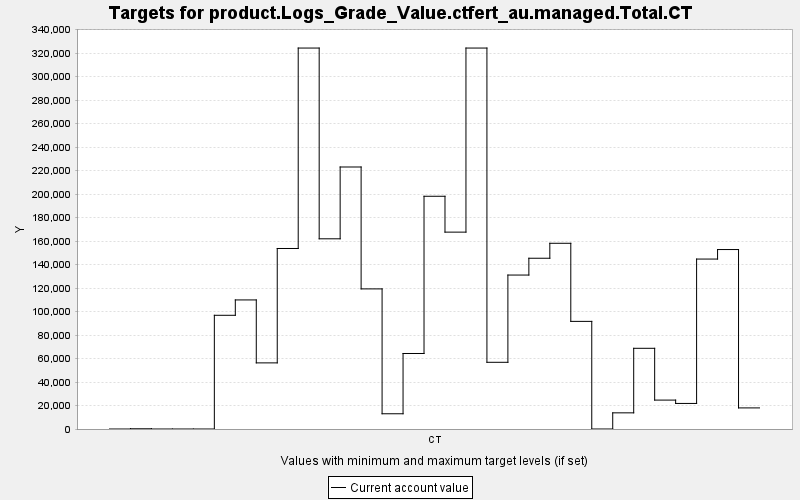

Data behind this chart, as committed beside it:
TARGET, PERIOD, YEAR, PERIODWIDTH, MINIMUM, MAXIMUM, MINWEIGHT, MAXWEIGHT, CURRENT, SUMMARY
product.Logs_Grade_Value.ctfert_au.manag…, 0, 0, 10.0, 0.0, 10000, 1.0, 1.0, 0.0, 0.0
product.Logs_Grade_Value.ctfert_au.manag…, 1, 10, 10.0, 0.0, 10000, 1.0, 1.0, 190.5, 0.0
product.Logs_Grade_Value.ctfert_au.manag…, 2, 20, 10.0, 0.0, 10000, 1.0, 1.0, 0.0, 0.0
product.Logs_Grade_Value.ctfert_au.manag…, 3, 30, 10.0, 0.0, 10000, 1.0, 1.0, 0.0, 0.0
product.Logs_Grade_Value.ctfert_au.manag…, 4, 40, 10.0, 0.0, 10000, 1.0, 1.0, 0.0, 0.0
product.Logs_Grade_Value.ctfert_au.manag…, 5, 50, 10.0, 0.0, 10000, 1.0, 1.0, 96829, 0.0
product.Logs_Grade_Value.ctfert_au.manag…, 6, 60, 10.0, 0.0, 10000, 1.0, 1.0, 109908, 0.0
product.Logs_Grade_Value.ctfert_au.manag…, 7, 70, 10.0, 0.0, 10000, 1.0, 1.0, 56305, 0.0
product.Logs_Grade_Value.ctfert_au.manag…, 8, 80, 10.0, 0.0, 10000, 1.0, 1.0, 153716, 0.0
product.Logs_Grade_Value.ctfert_au.manag…, 9, 90, 10.0, 0.0, 10000, 1.0, 1.0, 324400, 0.0
product.Logs_Grade_Value.ctfert_au.manag…, 10, 100, 10.0, 0.0, 10000, 1.0, 1.0, 161962, 0.0
product.Logs_Grade_Value.ctfert_au.manag…, 11, 110, 10.0, 0.0, 10000, 1.0, 1.0, 223110, 0.0
product.Logs_Grade_Value.ctfert_au.manag…, 12, 120, 10.0, 0.0, 10000, 1.0, 1.0, 119308, 0.0
product.Logs_Grade_Value.ctfert_au.manag…, 13, 130, 10.0, 0.0, 10000, 1.0, 1.0, 12976, 0.0
product.Logs_Grade_Value.ctfert_au.manag…, 14, 140, 10.0, 0.0, 10000, 1.0, 1.0, 64300, 0.0
product.Logs_Grade_Value.ctfert_au.manag…, 15, 150, 10.0, 0.0, 10000, 1.0, 1.0, 198187, 0.0
product.Logs_Grade_Value.ctfert_au.manag…, 16, 160, 10.0, 0.0, 10000, 1.0, 1.0, 167646, 0.0
product.Logs_Grade_Value.ctfert_au.manag…, 17, 170, 10.0, 0.0, 10000, 1.0, 1.0, 324400, 0.0
product.Logs_Grade_Value.ctfert_au.manag…, 18, 180, 10.0, 0.0, 10000, 1.0, 1.0, 56804, 0.0
product.Logs_Grade_Value.ctfert_au.manag…, 19, 190, 10.0, 0.0, 10000, 1.0, 1.0, 131097, 0.0
product.Logs_Grade_Value.ctfert_au.manag…, 20, 200, 10.0, 0.0, 10000, 1.0, 1.0, 145410, 0.0
product.Logs_Grade_Value.ctfert_au.manag…, 21, 210, 10.0, 0.0, 10000, 1.0, 1.0, 158150, 0.0
product.Logs_Grade_Value.ctfert_au.manag…, 22, 220, 10.0, 0.0, 10000, 1.0, 1.0, 91645, 0.0
product.Logs_Grade_Value.ctfert_au.manag…, 23, 230, 10.0, 0.0, 10000, 1.0, 1.0, 0.0, 0.0
product.Logs_Grade_Value.ctfert_au.manag…, 24, 240, 10.0, 0.0, 10000, 1.0, 1.0, 13760, 0.0
product.Logs_Grade_Value.ctfert_au.manag…, 25, 250, 10.0, 0.0, 10000, 1.0, 1.0, 68722, 0.0
product.Logs_Grade_Value.ctfert_au.manag…, 26, 260, 10.0, 0.0, 10000, 1.0, 1.0, 24616, 0.0
product.Logs_Grade_Value.ctfert_au.manag…, 27, 270, 10.0, 0.0, 10000, 1.0, 1.0, 21769, 0.0
product.Logs_Grade_Value.ctfert_au.manag…, 28, 280, 10.0, 0.0, 10000, 1.0, 1.0, 144715, 0.0
product.Logs_Grade_Value.ctfert_au.manag…, 29, 290, 10.0, 0.0, 10000, 1.0, 1.0, 152816, 0.0
product.Logs_Grade_Value.ctfert_au.manag…, 30, 300, 10.0, 0.0, 10000, 1.0, 1.0, 17965, 0.0
